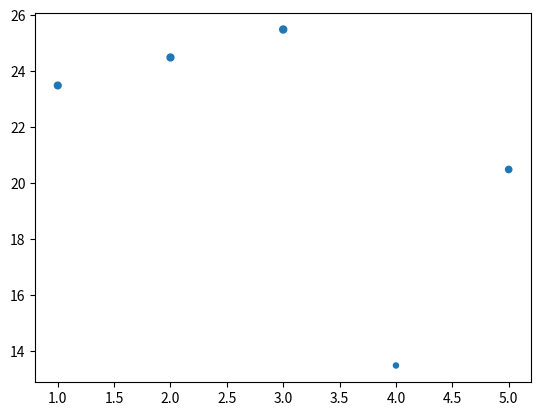

Write Python code to recreate this figure.
import matplotlib.pyplot as plt

plt.close()
dias=[1,2,3,4,5]
temps=[ 23.5,24.5,25.5,13.5,20.5]
size = [ 23.5,24.5,25.5,13.5,20.5]
plt.scatter(x=dias,y=temps,s=size)
plt.show()